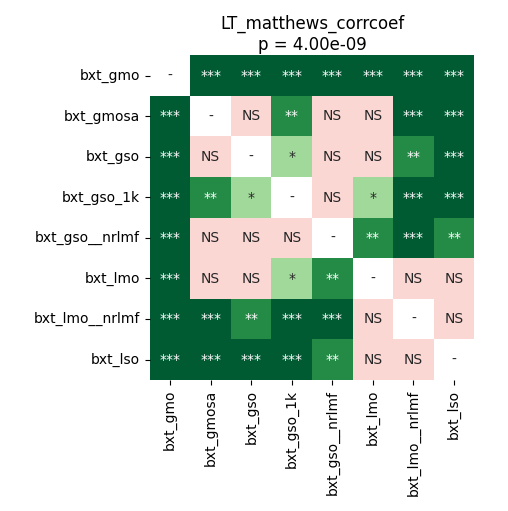

The table this chart was drawn from, first rows:
	bxt_gmo	bxt_gmosa	bxt_gso	bxt_gso_1k	bxt_gso__nrlmf	bxt_lmo	bxt_lmo__nrlmf	bxt_lso
bxt_gmo	1.0	8.544921875e-05	8.544921875e-05	8.544921875e-05	8.544921875e-05	8.544921875e-05	8.544921875e-05	8.544921875e-05
bxt_gmosa	8.544921875e-05	1.0	0.5827	0.005013	0.07022	0.07022	0.0001554	0.0009202
bxt_gso	8.544921875e-05	0.5827	1.0	0.04272	0.05409	0.06755	0.003357	0.0004985
bxt_gso_1k	8.544921875e-05	0.005013	0.04272	1.0	0.122	0.02037	8.544921875e-05	8.544921875e-05
bxt_gso__nrlmf	8.544921875e-05	0.07022	0.05409	0.122	1.0	0.007317	8.544921875e-05	0.008495
bxt_lmo	8.544921875e-05	0.07022	0.06755	0.02037	0.007317	1.0	0.3336	0.5688
bxt_lmo__nrlmf	8.544921875e-05	0.0001554	0.003357	8.544921875e-05	8.544921875e-05	0.3336	1.0	0.782
bxt_lso	8.544921875e-05	0.0009202	0.0004985	8.544921875e-05	0.008495	0.5688	0.782	1.0
